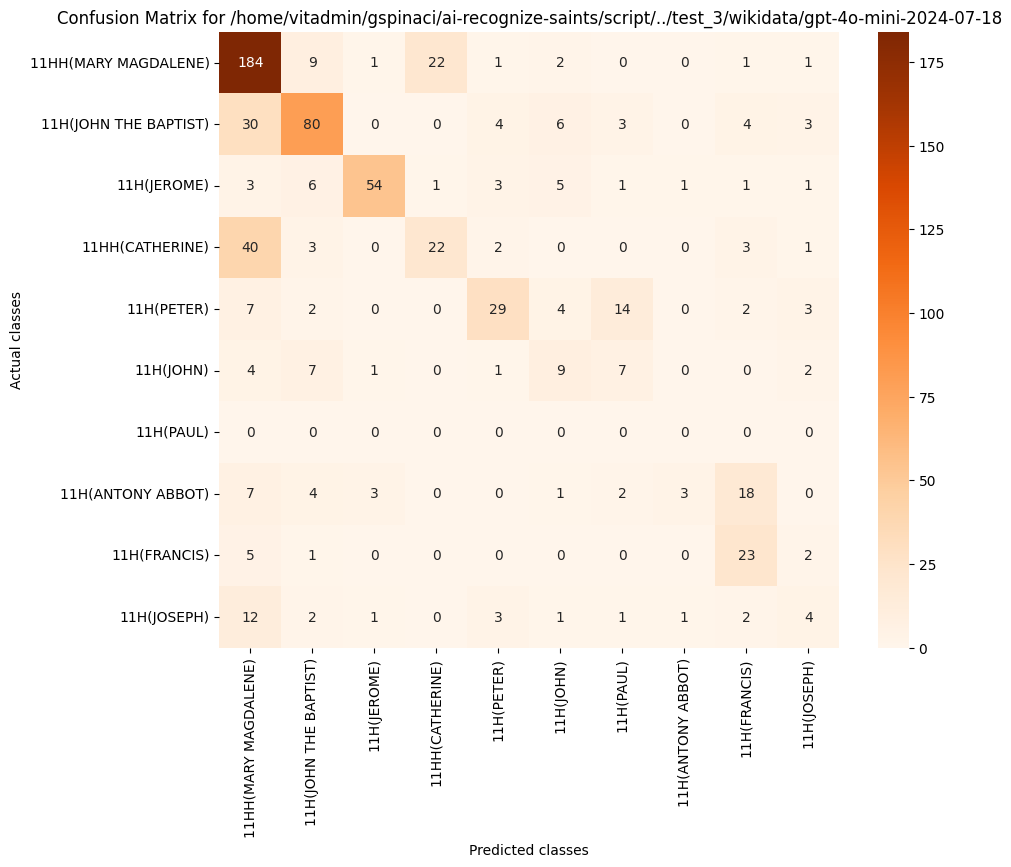

The data file committed next to this chart (first rows):
, 11HH(MARY MAGDALENE), 11H(JOHN THE BAPTIST), 11H(JEROME), 11HH(CATHERINE), 11H(PETER), 11H(JOHN), 11H(PAUL), 11H(ANTONY ABBOT), 11H(FRANCIS), 11H(JOSEPH)
11HH(MARY MAGDALENE), 184, 9, 1, 22, 1, 2, 0, 0, 1, 1
11H(JOHN THE BAPTIST), 30, 80, 0, 0, 4, 6, 3, 0, 4, 3
11H(JEROME), 3, 6, 54, 1, 3, 5, 1, 1, 1, 1
11HH(CATHERINE), 40, 3, 0, 22, 2, 0, 0, 0, 3, 1
11H(PETER), 7, 2, 0, 0, 29, 4, 14, 0, 2, 3
11H(JOHN), 4, 7, 1, 0, 1, 9, 7, 0, 0, 2
11H(PAUL), 0, 0, 0, 0, 0, 0, 0, 0, 0, 0
11H(ANTONY ABBOT), 7, 4, 3, 0, 0, 1, 2, 3, 18, 0
11H(FRANCIS), 5, 1, 0, 0, 0, 0, 0, 0, 23, 2
11H(JOSEPH), 12, 2, 1, 0, 3, 1, 1, 1, 2, 4
